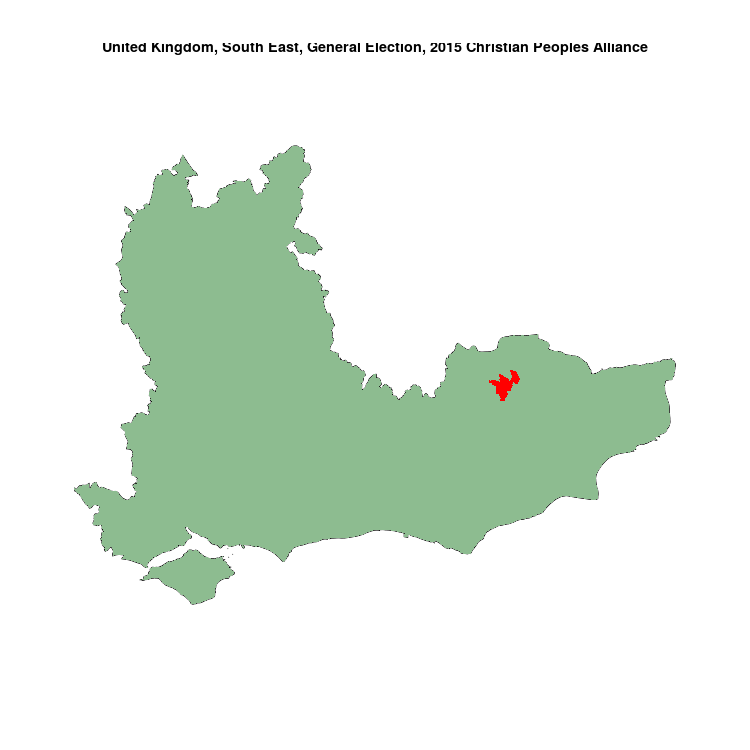

Data behind this chart, as committed beside it:
, N, Christian Peoples Alliance, sample
Chatham & Aylesford, 68625, 133, 0.001938
Aldershot, 72434, 0, 0
Arundel & South Downs, 77272, 0, 0
Ashford, 85189, 0, 0
Aylesbury, 80611, 0, 0
Banbury, 86420, 0, 0
Basingstoke, 79662, 0, 0
Beaconsfield, 76380, 0, 0
Bexhill & Battle, 78796, 0, 0
Bognor Regis & Littlehampton, 73095, 0, 0
Bracknell, 78131, 0, 0
Brighton Kemptown, 67858, 0, 0
Brighton Pavilion, 76557, 0, 0
Buckingham, 77572, 0, 0
Canterbury, 83481, 0, 0
Chesham & Amersham, 73423, 0, 0
Chichester, 83575, 0, 0
Crawley, 73940, 0, 0
Dartford, 76686, 0, 0
Dover, 72929, 0, 0
Eastbourne, 78262, 0, 0
Eastleigh, 79609, 0, 0
Epsom & Ewell, 78633, 0, 0
Esher & Walton, 79894, 0, 0
Fareham, 77233, 0, 0
Faversham & Kent Mid, 69523, 0, 0
Folkestone & Hythe, 83612, 0, 0
Gillingham & Rainham, 72609, 0, 0
Gosport, 73271, 0, 0
Gravesham, 74307, 0, 0
Guildford, 76554, 0, 0
Hampshire East, 72600, 0, 0
Hampshire North East, 74025, 0, 0
Hampshire North West, 79223, 0, 0
Hastings & Rye, 75095, 0, 0
Havant, 70573, 0, 0
Henley, 78243, 0, 0
Horsham, 78181, 0, 0
Hove, 73505, 0, 0
Isle of Wight, 108804, 0, 0
Lewes, 69481, 0, 0
Maidenhead, 74963, 0, 0
Maidstone & The Weald, 73181, 0, 0
Meon Valley, 72738, 0, 0
Milton Keynes North, 84892, 0, 0
Milton Keynes South, 87968, 0, 0
Mole Valley, 74317, 0, 0
New Forest East, 72720, 0, 0
New Forest West, 68465, 0, 0
Newbury, 79058, 0, 0
Oxford East, 78974, 0, 0
Oxford West & Abingdon, 79767, 0, 0
Portsmouth North, 73105, 0, 0
Portsmouth South, 71639, 0, 0
Reading East, 74651, 0, 0
Reading West, 72302, 0, 0
Reigate, 73429, 0, 0
Rochester & Strood, 79000, 0, 0
Romsey & Southampton North, 66519, 0, 0
Runnymede & Weybridge, 73744, 0, 0
... 24 more rows
